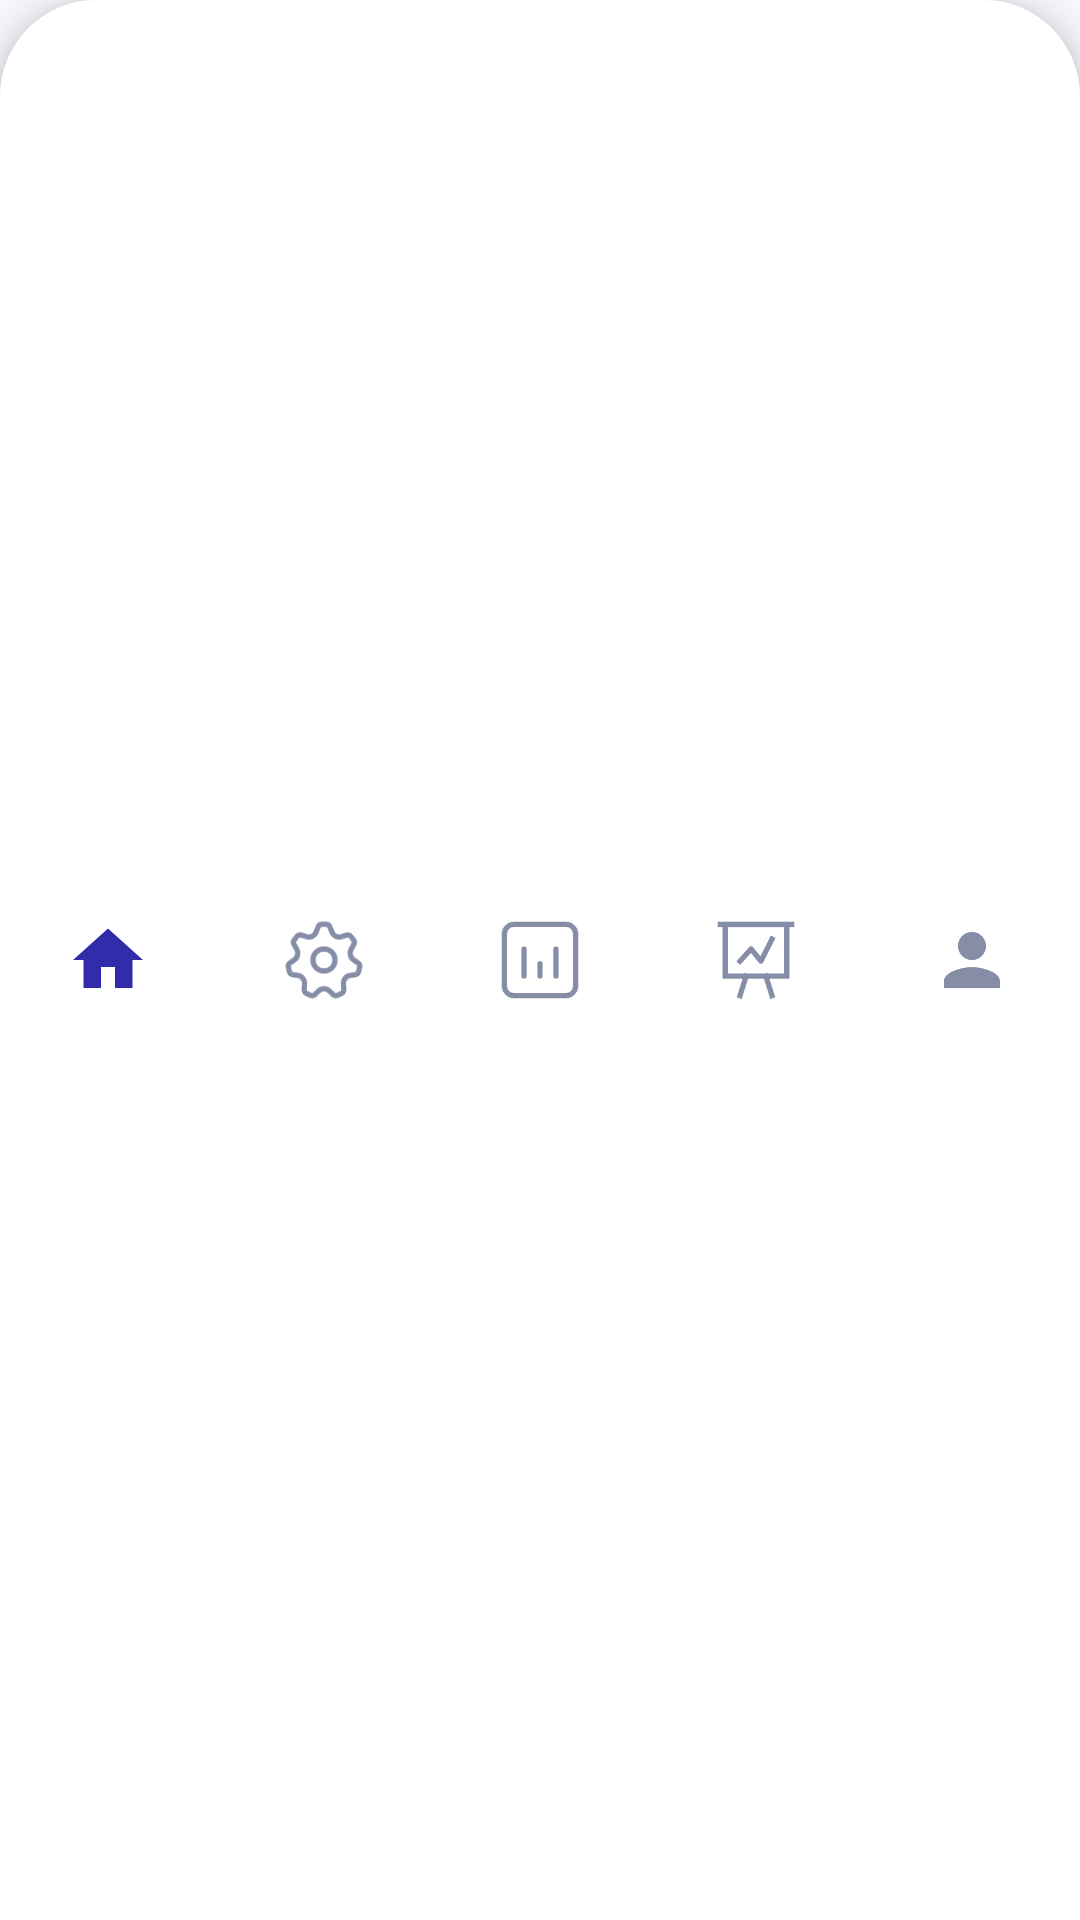

The Android layout XML behind this screen, and the referenced resources:
<!-- AndroidManifest.xml: application theme Theme.Capstone -->
<!-- res/layout/component_bottom_nav_bar.xml -->
<?xml version="1.0" encoding="utf-8"?>
<androidx.constraintlayout.widget.ConstraintLayout
    xmlns:android="http://schemas.android.com/apk/res/android"
    xmlns:app="http://schemas.android.com/apk/res-auto"
    android:id="@+id/bottom_nav_container"
    android:layout_width="match_parent"
    android:layout_height="72dp"
    android:background="@drawable/bg_bottom_nav"
    android:elevation="8dp">

    <LinearLayout
        android:layout_width="0dp"
        android:layout_height="match_parent"
        android:orientation="horizontal"
        app:layout_constraintBottom_toBottomOf="parent"
        app:layout_constraintEnd_toEndOf="parent"
        app:layout_constraintStart_toStartOf="parent"
        app:layout_constraintTop_toTopOf="parent">

        <ImageView
            android:id="@+id/nav_home"
            android:layout_width="0dp"
            android:layout_height="match_parent"
            android:layout_weight="1"
            android:padding="22dp"
            android:src="@drawable/ic_home"
            app:tint="@color/primary_blue" />

        <ImageView
            android:id="@+id/nav_settings"
            android:layout_width="0dp"
            android:layout_height="match_parent"
            android:layout_weight="1"
            android:padding="22dp"
            android:src="@drawable/ic_settings"
            app:tint="#FF868DA6" />

        <ImageView
            android:id="@+id/nav_analytics"
            android:layout_width="0dp"
            android:layout_height="match_parent"
            android:layout_weight="1"
            android:padding="22dp"
            android:src="@drawable/ic_analytics"
            app:tint="#FF868DA6" />

        <ImageView
            android:id="@+id/nav_presentation"
            android:layout_width="0dp"
            android:layout_height="match_parent"
            android:layout_weight="1"
            android:padding="22dp"
            android:src="@drawable/ic_presentation"
            app:tint="#FF868DA6" />

        <ImageView
            android:id="@+id/nav_profile"
            android:layout_width="0dp"
            android:layout_height="match_parent"
            android:layout_weight="1"
            android:padding="22dp"
            android:src="@drawable/ic_person"
            app:tint="#FF868DA6" />
    </LinearLayout>
</androidx.constraintlayout.widget.ConstraintLayout>
<!-- resources referenced by this layout -->
<resources>
  <color name="primary_blue">#FF312CAA</color>
  <!-- drawable bg_bottom_nav (drawable) -->
  <shape xmlns:android="http://schemas.android.com/apk/res/android" android:shape="rectangle">
      <solid android:color="@color/card_background"/>
      <corners android:topLeftRadius="32dp" android:topRightRadius="32dp"/>
  </shape>
  <!-- drawable ic_home (drawable) -->
  <vector xmlns:android="http://schemas.android.com/apk/res/android"
      android:width="24dp"
      android:height="24dp"
      android:viewportWidth="24"
      android:viewportHeight="24">
      <path android:fillColor="@color/primary_blue" android:pathData="M10,20v-6h4v6h5v-8h3L12,3 2,12h3v8z"/>
  </vector>
  <!-- drawable ic_person (drawable) -->
  <vector xmlns:android="http://schemas.android.com/apk/res/android"
      android:width="24dp"
      android:height="24dp"
      android:viewportWidth="24"
      android:viewportHeight="24">
      <path android:fillColor="#312CAA" android:pathData="M12,12c2.21,0 4,-1.79 4,-4s-1.79,-4 -4,-4 -4,1.79 -4,4 1.79,4 4,4zm0,2c-2.67,0 -8,1.34 -8,4v2h16v-2c0,-2.66 -5.33,-4 -8,-4z"/>
  </vector>
  <!-- drawable ic_presentation (drawable) -->
  <?xml version="1.0" encoding="utf-8"?>
  <vector
      xmlns:android="http://schemas.android.com/apk/res/android"
      android:width="24dp"
      android:height="24dp"
      android:viewportWidth="24"
      android:viewportHeight="24">
      <path
          android:pathData="M3.20688 1.80005H20.7931M3.20688 1.80005V13.7587C3.20688 14.5049 3.20688 16.5725 3.20688 16.5725C3.20688 16.5725 5.27441 16.5725 6.02068 16.5725H9.18619M3.20688 1.80005H1.79999M20.7931 1.80005V13.7587C20.7931 14.5049 20.7931 16.5725 20.7931 16.5725C20.7931 16.5725 18.7256 16.5725 17.9793 16.5725H14.8138M20.7931 1.80005H22.2M9.18619 16.5725L7.42757 22.2M9.18619 16.5725H14.8138M14.8138 16.5725L16.5724 22.2"
          android:fillColor="#00000000"
          android:strokeColor="#353E5C"
          android:strokeWidth="1.5"
          android:strokeLineCap="square" />
      <path
          android:pathData="M7.42792 12.3518L10.5934 8.83454L13.4072 12.3518L16.5727 6.02075"
          android:fillColor="#00000000"
          android:strokeColor="#353E5C"
          android:strokeWidth="1.5"
          android:strokeLineCap="square"
          android:strokeLineJoin="round" />
  </vector>
  <style name="Theme.Capstone" parent="Base.Theme.Capstone" />
  <color name="card_background">#FFFFFFFF</color>
  <style name="Base.Theme.Capstone" parent="Theme.Material3.DayNight.NoActionBar">
  
      <item name="android:windowBackground">@color/app_background</item>
  
      <item name="colorPrimary">@color/candidate_primary</item>
      <item name="colorOnPrimary">@color/white</item>
  
      <item name="colorSurface">@color/white</item>
      <item name="colorOnSurface">@color/heading_text</item>
  
      <item name="android:navigationBarColor">@color/white</item>
      <item name="android:statusBarColor">@color/app_background</item>
  
    </style>
  <color name="app_background">#FFF8F8FF</color>
  <color name="candidate_primary">#FFF5F5F5</color>
  <color name="white">#FFFFFFFF</color>
  <color name="heading_text">#FFFAF9F6</color>
</resources>
